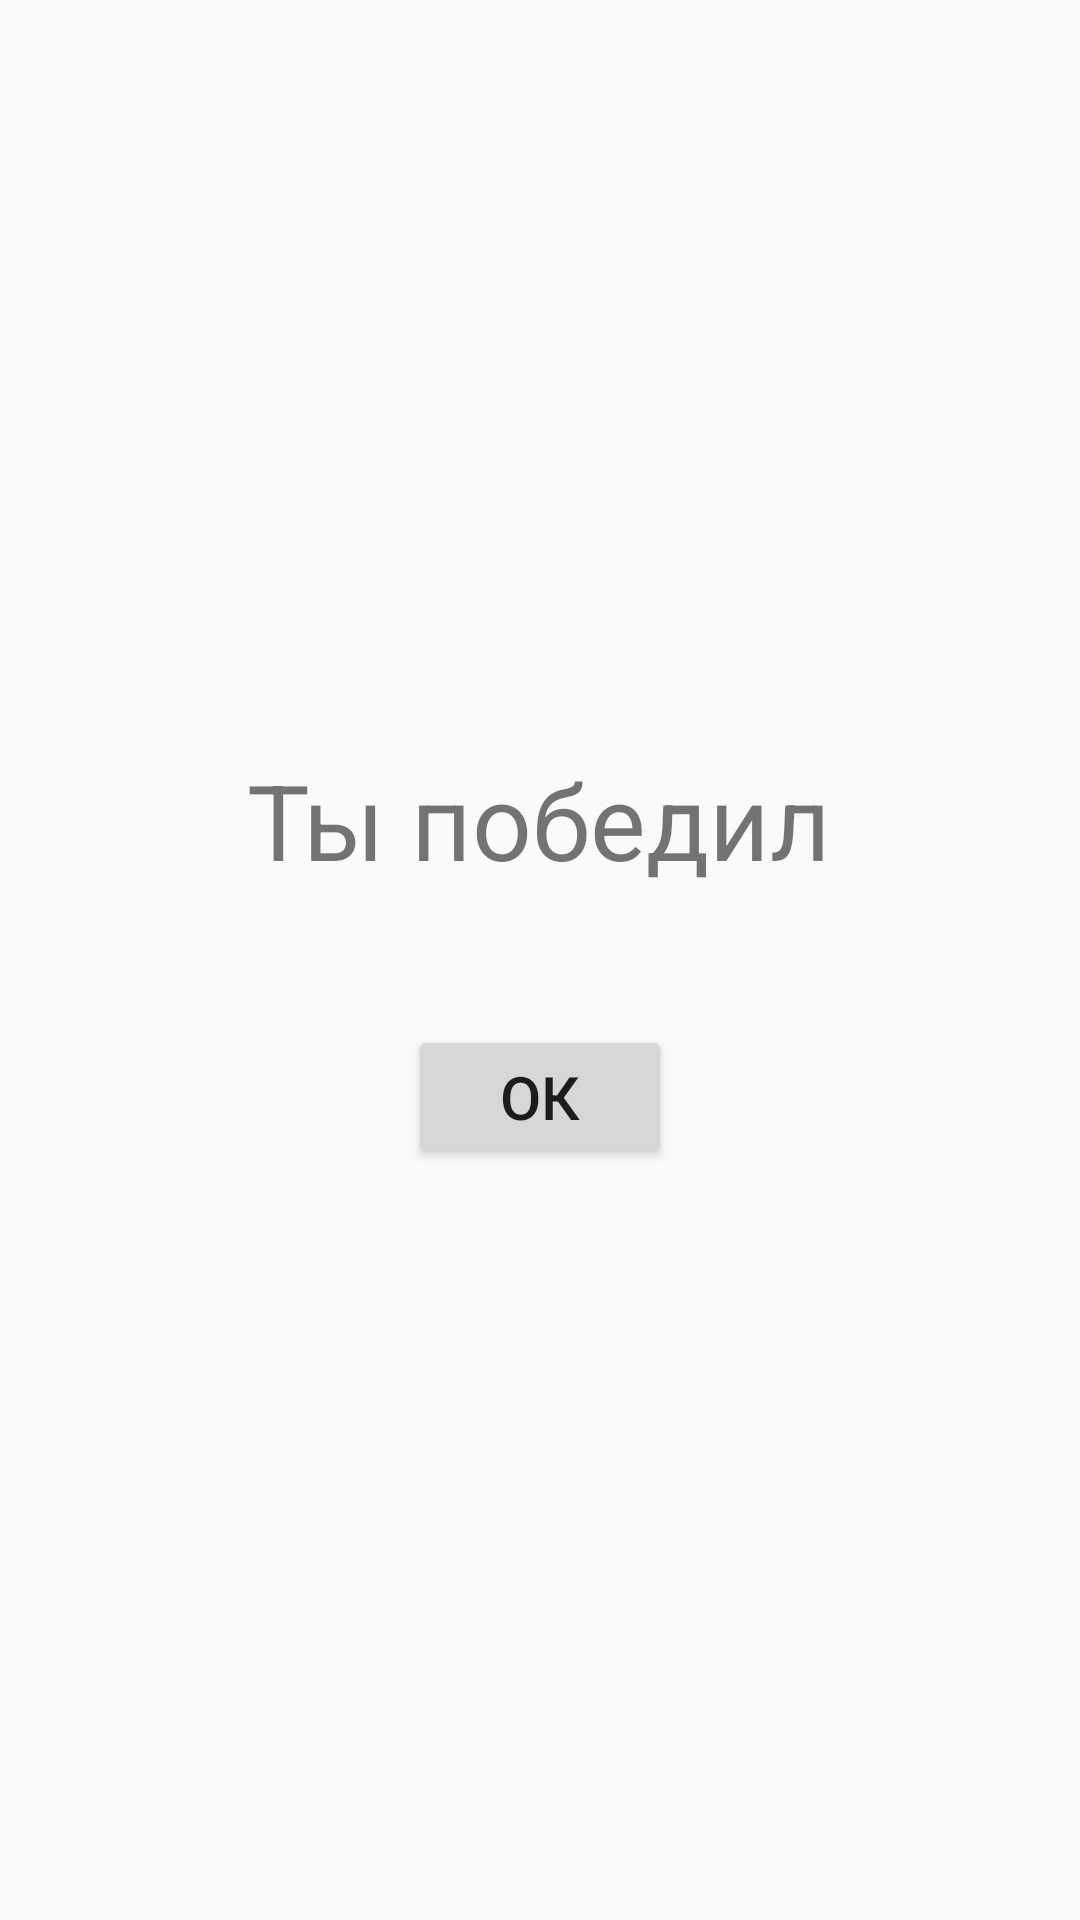

Here is an Android app screen rendered from its layout file. Give the layout XML and the strings, colors and styles it references.
<!-- AndroidManifest.xml: application theme AppTheme -->
<!-- res/layout/activity_main2.xml -->
<LinearLayout
    xmlns:tools="http://schemas.android.com/tools"
    xmlns:android="http://schemas.android.com/apk/res/android"
    android:orientation="vertical"
    android:layout_width="match_parent"
    android:layout_height="match_parent"
    android:gravity="center"
    tools:context=".MainActivity">

    <TextView android:text="Ты победил" android:layout_width="wrap_content"
            android:layout_height="wrap_content"
            android:textSize="35dp" />

    <Button
        android:layout_width="wrap_content"
        android:layout_height="wrap_content"
        android:id="@+id/button"
        android:layout_gravity="center_horizontal"
        android:layout_marginTop="45dp"
        android:textSize="20dp"
        android:text="ок" />
</LinearLayout>
<!-- resources referenced by this layout -->
<resources>
  <style name="AppTheme" parent="AppTheme.Base" />
  <style name="AppTheme.Base" parent="Theme.AppCompat.Light.DarkActionBar">
          
          <item name="android:actionBarStyle">@style/MyActionBar</item>
  
          
          <item name="colorPrimary">@color/primary</item>
  
          
          <item name="colorPrimaryDark">@color/primaryDark</item>
  
          
          <item name="colorAccent">@color/accent</item>
  
          
      </style>
  <style name="MyActionBar" parent="@android:style/Widget.Holo.Light.ActionBar">
          <item name="android:background">@color/primary</item>
          <item name="android:shadowColor">#00000000</item>
          <item name="android:textColor">#ffffff</item>
      </style>
  <color name="primary">#3F51B5</color>
  <color name="primaryDark">#303F9F</color>
  <color name="accent">#00BCD4</color>
</resources>
